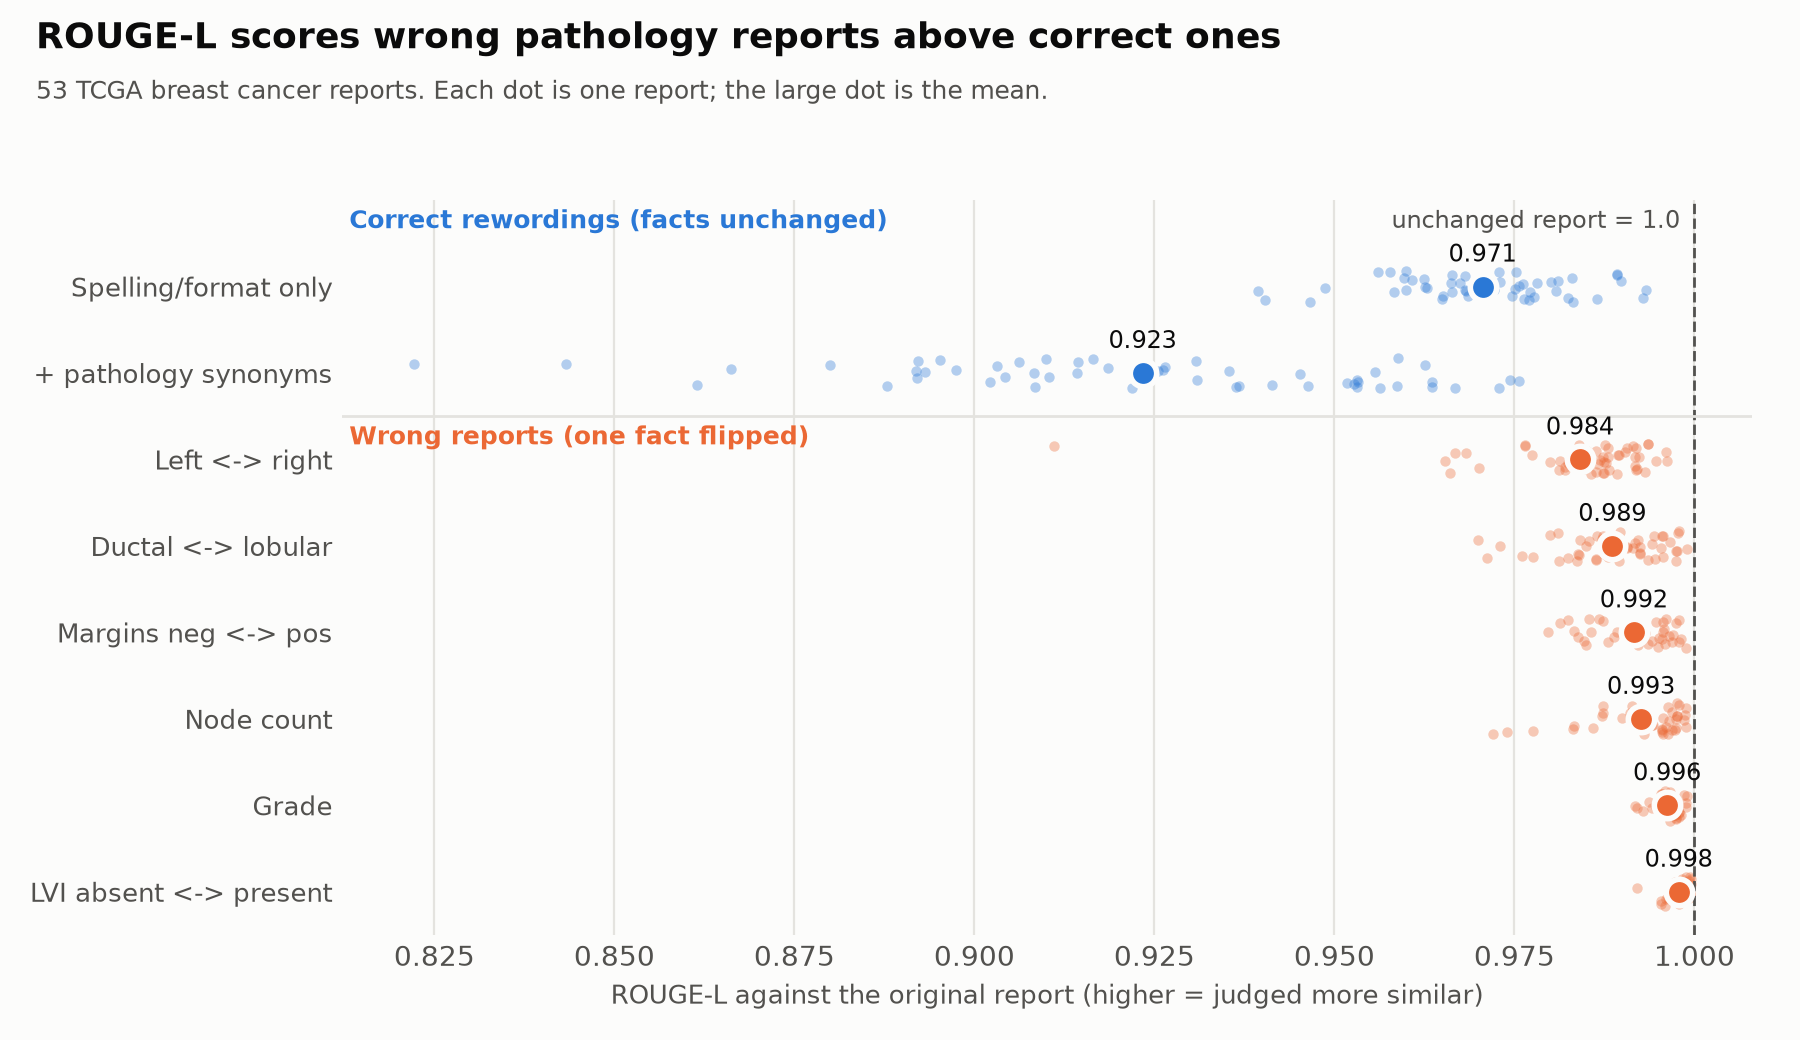

The file beside this chart, header and first rows:
case_id, variant, correct, severity, n_changes, rougeL, bleu, text
TCGA-BH-A1F5, paraphrase_light, True, , 14, 0.9394, 0.8923, PART 1: RIGHT SENTINEL LYMPH NODE #1, BI…
TCGA-BH-A1F5, paraphrase_full, True, , 27, 0.8615, 0.7981, PART 1: RIGHT SENTINEL LYMPH NODE #1, BI…
TCGA-BH-A1F5, flip_diagnosis, False, critical, 1, 0.9957, 0.9924, PART 1: RIGHT SENTINEL LYMPH NODE #1, BI…
TCGA-BH-A1F5, flip_laterality, False, high, 8, 0.9654, 0.9388, PART 1: LEFT SENTINEL LYMPH NODE #1, BIO…
TCGA-BH-A1F5, flip_nodes, False, critical, 6, 0.974, 0.9602, PART 1: RIGHT SENTINEL LYMPH NODE #1, BI…
TCGA-BH-A1F5, flip_margins, False, critical, 1, 0.9957, 0.9924, PART 1: RIGHT SENTINEL LYMPH NODE #1, BI…
TCGA-BH-A1F5, flip_lvi, False, critical, 1, 0.9978, 0.9924, PART 1: RIGHT SENTINEL LYMPH NODE #1, BI…
TCGA-AC-A8OP, paraphrase_light, True, , 18, 0.9624, 0.9344, A. - E. RIGHT BREAST WITH AXILLARY SENTI…
TCGA-AC-A8OP, paraphrase_full, True, , 39, 0.9165, 0.8727, A. - E. RIGHT BREAST WITH AXILLARY SENTI…
TCGA-AC-A8OP, flip_diagnosis, False, critical, 5, 0.9896, 0.9818, A. - E. RIGHT BREAST WITH AXILLARY SENTI…
TCGA-AC-A8OP, flip_laterality, False, high, 7, 0.9854, 0.9756, A. - E. LEFT BREAST WITH AXILLARY SENTIN…
TCGA-AC-A8OP, flip_grade, False, high, 3, 0.9937, 0.9891, A. - E. RIGHT BREAST WITH AXILLARY SENTI…
TCGA-AC-A8OP, flip_nodes, False, critical, 1, 0.9979, 0.9964, A. - E. RIGHT BREAST WITH AXILLARY SENTI…
TCGA-AC-A8OP, flip_margins, False, critical, 1, 0.9958, 0.9949, A. - E. RIGHT BREAST WITH AXILLARY SENTI…
TCGA-AC-A8OP, flip_lvi, False, critical, 2, 0.9979, 0.9898, A. - E. RIGHT BREAST WITH AXILLARY SENTI…
TCGA-BH-A28O, paraphrase_light, True, , 8, 0.9729, 0.9527, PART 1: SENTINEL LYMPH NODE #1, RIGHT AX…
TCGA-BH-A28O, paraphrase_full, True, , 23, 0.9186, 0.8715, PART 1: SENTINEL LYMPH NODE #1, RIGHT AX…
TCGA-BH-A28O, flip_diagnosis, False, critical, 1, 0.9966, 0.9941, PART 1: SENTINEL LYMPH NODE #1, RIGHT AX…
TCGA-BH-A28O, flip_laterality, False, high, 10, 0.9661, 0.9455, PART 1: SENTINEL LYMPH NODE #1, LEFT AXI…
TCGA-BH-A28O, flip_grade, False, high, 1, 0.9966, 0.9941, PART 1: SENTINEL LYMPH NODE #1, RIGHT AX…
TCGA-BH-A28O, flip_nodes, False, critical, 5, 0.9831, 0.9705, PART 1: SENTINEL LYMPH NODE #1, RIGHT AX…
TCGA-BH-A28O, flip_lvi, False, critical, 1, 0.9983, 0.9941, PART 1: SENTINEL LYMPH NODE #1, RIGHT AX…
TCGA-BH-A0BO, paraphrase_light, True, , 15, 0.956, 0.923, PART 1: LEFT SENTINEL LYMPH NODE #1, BIO…
TCGA-BH-A0BO, paraphrase_full, True, , 28, 0.9062, 0.8667, PART 1: LEFT SENTINEL LYMPH NODE #1, BIO…
TCGA-BH-A0BO, flip_diagnosis, False, critical, 2, 0.9941, 0.9898, PART 1: LEFT SENTINEL LYMPH NODE #1, BIO…
TCGA-BH-A0BO, flip_laterality, False, high, 8, 0.9765, 0.9591, PART 1: RIGHT SENTINEL LYMPH NODE #1, BI…
TCGA-BH-A0BO, flip_nodes, False, critical, 3, 0.9912, 0.9847, PART 1: LEFT SENTINEL LYMPH NODE #1, BIO…
TCGA-BH-A0BO, flip_margins, False, critical, 3, 0.9853, 0.9806, PART 1: LEFT SENTINEL LYMPH NODE #1, BIO…
TCGA-BH-A202, paraphrase_light, True, , 7, 0.9685, 0.9455, PART 1: LYMPH NODE, NON-SENTINEL, BIOPSY…
TCGA-BH-A202, paraphrase_full, True, , 20, 0.8919, 0.8306, PART 1: LYMPH NODE, NON-SENTINEL, BIOPSY…
TCGA-BH-A202, flip_diagnosis, False, critical, 6, 0.973, 0.9533, PART 1: LYMPH NODE, NON-SENTINEL, BIOPSY…
TCGA-BH-A202, flip_laterality, False, high, 4, 0.982, 0.9689, PART 1: LYMPH NODE, NON-SENTINEL, BIOPSY…
TCGA-BH-A202, flip_grade, False, high, 1, 0.9955, 0.9923, PART 1: LYMPH NODE, NON-SENTINEL, BIOPSY…
TCGA-BH-A202, flip_nodes, False, critical, 2, 0.991, 0.9845, PART 1: LYMPH NODE, NON-SENTINEL, BIOPSY…
TCGA-BH-A202, flip_margins, False, critical, 1, 0.9955, 0.9923, PART 1: LYMPH NODE, NON-SENTINEL, BIOPSY…
TCGA-BH-A0DX, paraphrase_light, True, , 10, 0.965, 0.9398, PART 1: LEFT SENTINEL LYMPH NODE #1, BIO…
TCGA-BH-A0DX, paraphrase_full, True, , 24, 0.9021, 0.8649, PART 1: LEFT SENTINEL LYMPH NODE #1, BIO…
TCGA-BH-A0DX, flip_diagnosis, False, critical, 3, 0.9895, 0.982, PART 1: LEFT SENTINEL LYMPH NODE #1, BIO…
TCGA-BH-A0DX, flip_laterality, False, high, 5, 0.9825, 0.97, PART 1: RIGHT SENTINEL LYMPH NODE #1, BI…
TCGA-BH-A0DX, flip_nodes, False, critical, 2, 0.993, 0.988, PART 1: LEFT SENTINEL LYMPH NODE #1, BIO…
TCGA-BH-A0DX, flip_margins, False, critical, 3, 0.9825, 0.9772, PART 1: LEFT SENTINEL LYMPH NODE #1, BIO…
TCGA-BH-A0B9, paraphrase_light, True, , 5, 0.96, 0.9231, PART 1: RIGHT SENTINEL LYMPH NODE #1, BI…
TCGA-BH-A0B9, paraphrase_full, True, , 13, 0.88, 0.8301, PART 1: RIGHT SENTINEL LYMPH NODE #1, BI…
TCGA-BH-A0B9, flip_diagnosis, False, critical, 2, 0.984, 0.9694, PART 1: RIGHT SENTINEL LYMPH NODE #1, BI…
TCGA-BH-A0B9, flip_laterality, False, high, 2, 0.984, 0.9694, PART 1: LEFT SENTINEL LYMPH NODE #1, BIO…
TCGA-BH-A0B9, flip_nodes, False, critical, 1, 0.992, 0.9847, PART 1: RIGHT SENTINEL LYMPH NODE #1, BI…
TCGA-BH-A0B9, flip_margins, False, critical, 1, 0.992, 0.9847, PART 1: RIGHT SENTINEL LYMPH NODE #1, BI…
TCGA-BH-A0W7, paraphrase_light, True, , 6, 0.97, 0.9494, PART 1: BREAST, LEFT, 10 O'CLOCK, NEEDLE…
TCGA-BH-A0W7, paraphrase_full, True, , 15, 0.91, 0.8702, PART 1: BREAST, LEFT, 10 O'CLOCK, NEEDLE…
TCGA-BH-A0W7, flip_diagnosis, False, critical, 6, 0.97, 0.951, PART 1: BREAST, LEFT, 10 O'CLOCK, NEEDLE…
TCGA-BH-A0W7, flip_laterality, False, high, 3, 0.985, 0.9748, PART 1: BREAST, RIGHT, 10 O'CLOCK, NEEDL…
TCGA-BH-A0W7, flip_grade, False, high, 1, 0.995, 0.9916, PART 1: BREAST, LEFT, 10 O'CLOCK, NEEDLE…
TCGA-BH-A0W7, flip_nodes, False, critical, 2, 0.99, 0.9832, PART 1: BREAST, LEFT, 10 O'CLOCK, NEEDLE…
TCGA-BH-A0W5, paraphrase_light, True, , 8, 0.9487, 0.9064, PART 1: LEFT BREAST, SEGMENTAL MASTECTOM…
TCGA-BH-A0W5, paraphrase_full, True, , 14, 0.8974, 0.8411, PART 1: LEFT BREAST, SEGMENTAL MASTECTOM…
TCGA-BH-A0W5, flip_diagnosis, False, critical, 2, 0.9872, 0.9768, PART 1: LEFT BREAST, SEGMENTAL MASTECTOM…
TCGA-BH-A0W5, flip_laterality, False, high, 1, 0.9936, 0.9884, PART 1: RIGHT BREAST, SEGMENTAL MASTECTO…
TCGA-BH-A0W5, flip_nodes, False, critical, 2, 0.9872, 0.993, PART 1: LEFT BREAST, SEGMENTAL MASTECTOM…
TCGA-BH-A0W5, flip_margins, False, critical, 1, 0.9936, 0.9884, PART 1: LEFT BREAST, SEGMENTAL MASTECTOM…
TCGA-BH-A18T, paraphrase_light, True, , 8, 0.9403, 0.9014, PART 1: BREAST, RIGHT, SEGMENTAL MASTECT…
... 289 more rows
